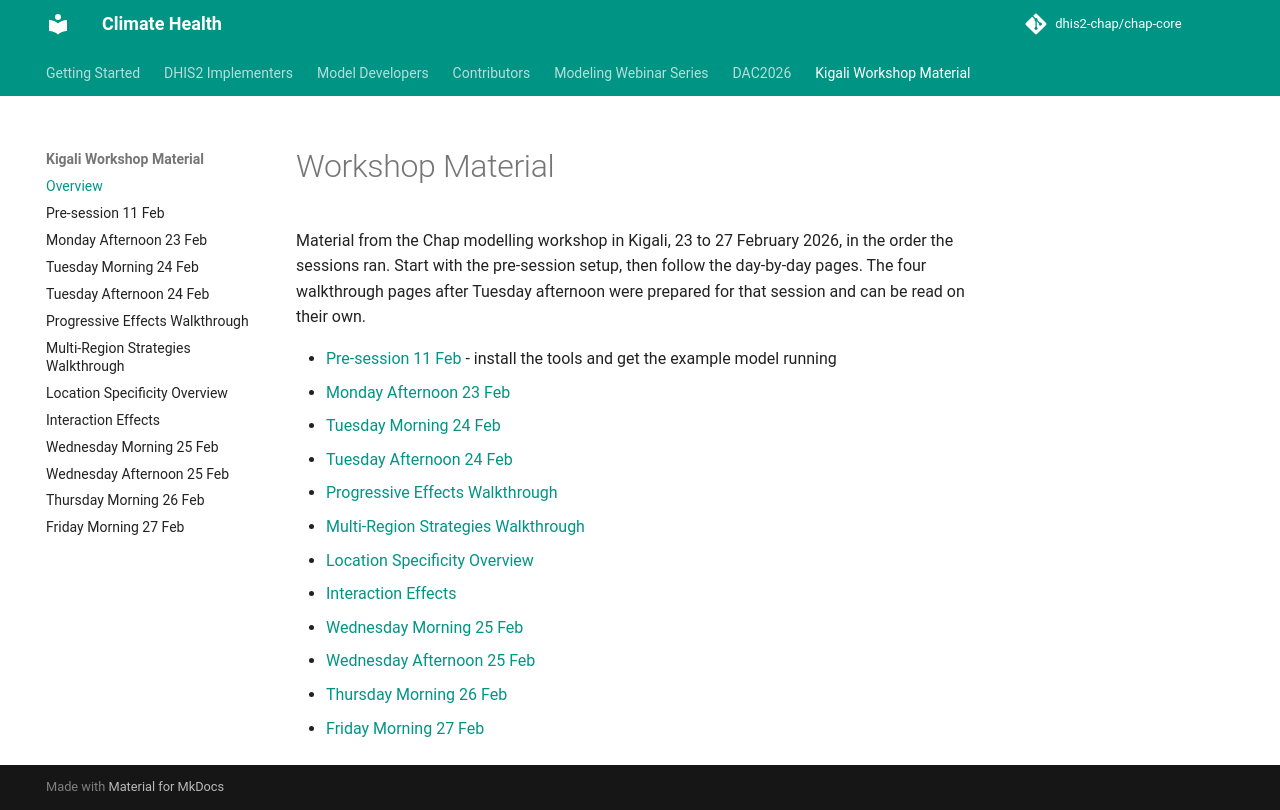

repository: dhis2-chap/chap-core · page: kigali-workshop/kigali-workshop-material/index.html · generator: mkdocs

# Workshop Material

Material from the Chap modelling workshop in Kigali, 23 to 27 February 2026, in the order the sessions ran. Start with the pre-session setup, then follow the day-by-day pages. The four walkthrough pages after Tuesday afternoon were prepared for that session and can be read on their own.

- [Pre-session 11 Feb](11_feb_presession.md) - install the tools and get the example model running
- [Monday Afternoon 23 Feb](monday-afternoon.md)
- [Tuesday Morning 24 Feb](tuesday-morning.md)
- [Tuesday Afternoon 24 Feb](tuesday-afternoon.md)
- [Progressive Effects Walkthrough](progressive_effects_walkthrough.md)
- [Multi-Region Strategies Walkthrough](multi_region_walkthrough.md)
- [Location Specificity Overview](location_specificity_overview.md)
- [Interaction Effects](interaction_effects.md)
- [Wednesday Morning 25 Feb](wednesday-morning.md)
- [Wednesday Afternoon 25 Feb](wednesday-afternoon.md)
- [Thursday Morning 26 Feb](thursday-morning.md)
- [Friday Morning 27 Feb](friday-morning.md)
